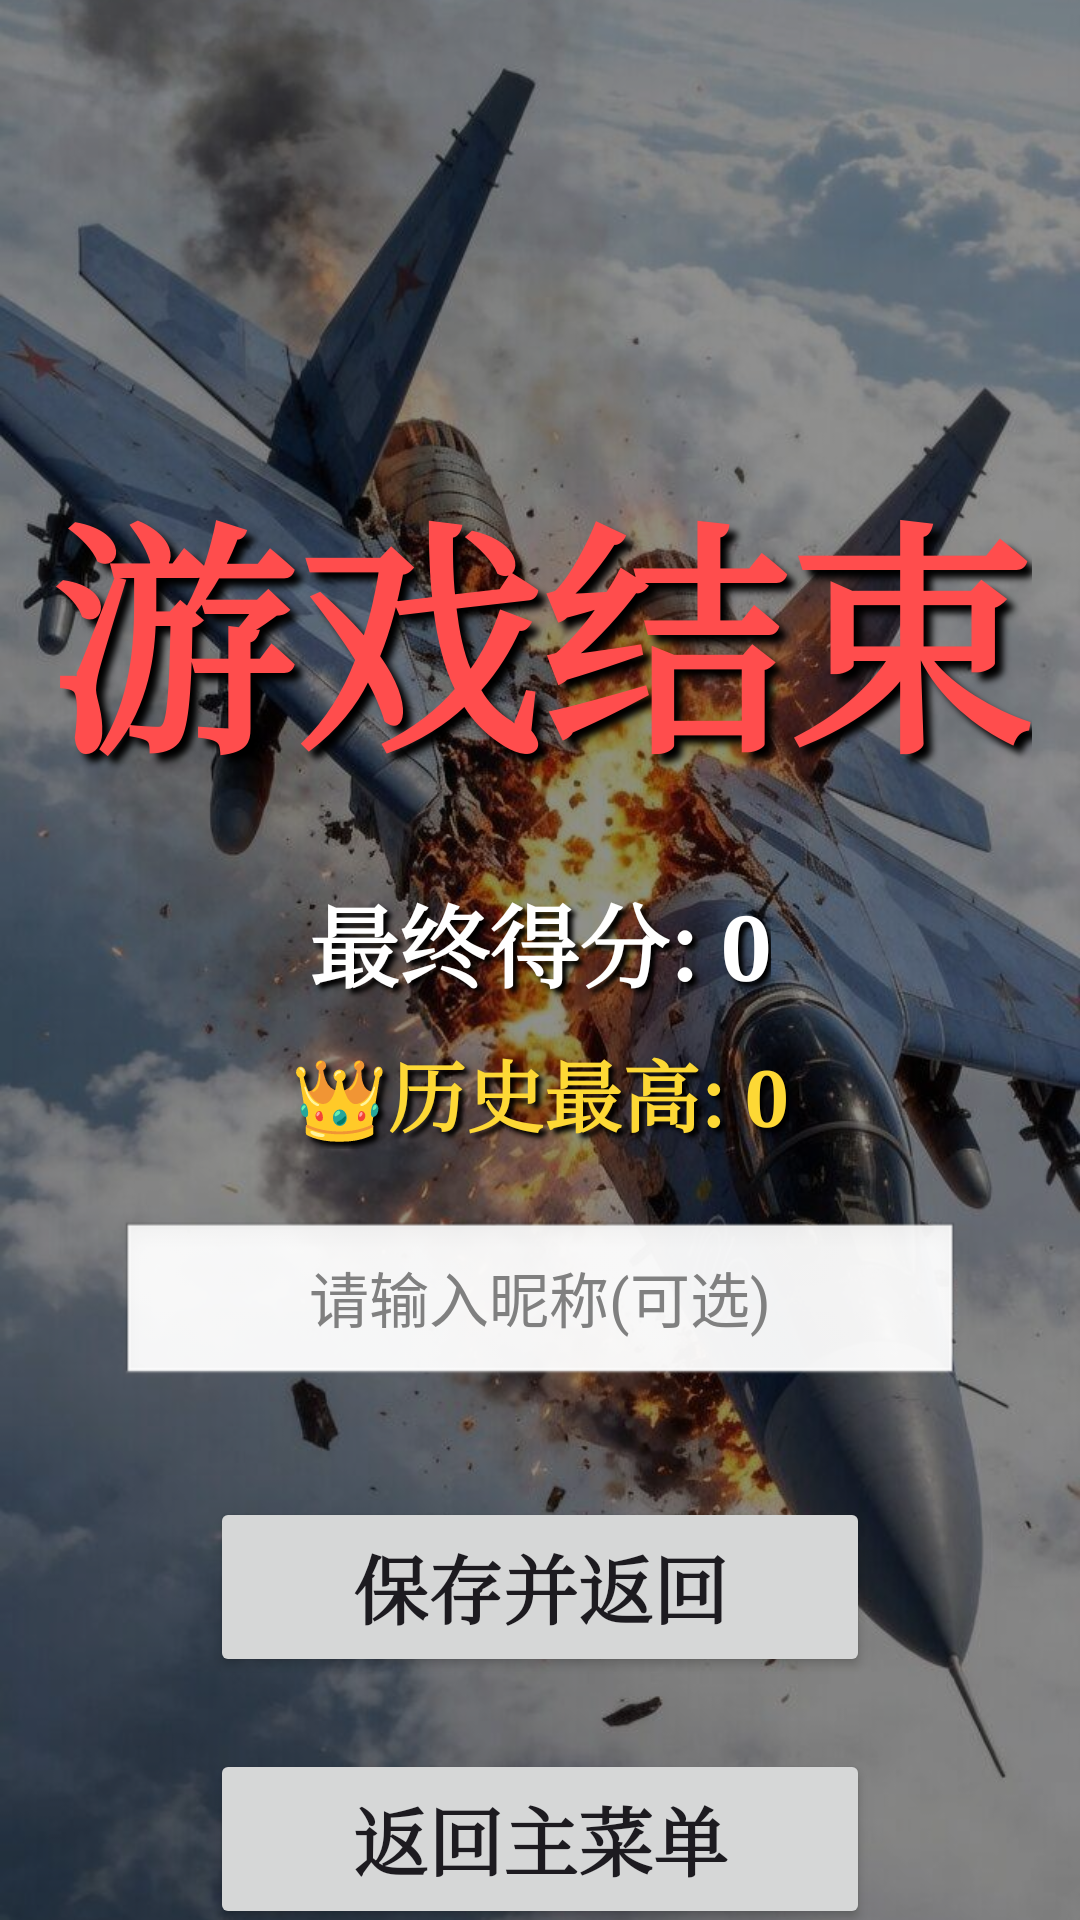

Produce the Android XML layout that renders to this screen, including the resource entries it uses.
<!-- AndroidManifest.xml: application theme Theme.AircraftWarDemo -->
<!-- res/layout/activity_game_over.xml -->
<?xml version="1.0" encoding="utf-8"?>
<androidx.constraintlayout.widget.ConstraintLayout xmlns:android="http://schemas.android.com/apk/res/android"
    xmlns:app="http://schemas.android.com/apk/res-auto"
    android:layout_width="match_parent"
    android:layout_height="match_parent">

    <ImageView
        android:id="@+id/image"
        android:layout_width="match_parent"
        android:layout_height="match_parent"
        android:adjustViewBounds="true"
        android:scaleType="centerCrop"
        android:src="@drawable/bg_over" />

    
    <View
        android:layout_width="match_parent"
        android:layout_height="match_parent"
        android:background="#70000000" />

    <TextView
        android:id="@+id/tv_title"
        android:layout_width="wrap_content"
        android:layout_height="wrap_content"
        android:layout_marginTop="150dp"
        android:fontFamily="serif"
        android:text="游戏结束"
        android:textColor="#FF4D4D"
        android:textSize="82sp"
        android:textStyle="bold"
        android:shadowColor="#000000"
        android:shadowDx="8"
        android:shadowDy="8"
        android:shadowRadius="6"
        app:layout_constraintLeft_toLeftOf="parent"
        app:layout_constraintRight_toRightOf="parent"
        app:layout_constraintTop_toTopOf="parent" />

    <TextView
        android:id="@+id/tv_final_score"
        android:layout_width="wrap_content"
        android:layout_height="wrap_content"
        android:layout_marginTop="24dp"
        android:fontFamily="serif"
        android:text="最终得分: 0"
        android:textColor="@android:color/white"
        android:textSize="30sp"
        android:textStyle="bold"
        android:shadowColor="#000000"
        android:shadowDx="5"
        android:shadowDy="5"
        android:shadowRadius="4"
        app:layout_constraintLeft_toLeftOf="parent"
        app:layout_constraintRight_toRightOf="parent"
        app:layout_constraintTop_toBottomOf="@id/tv_title" />

    <TextView
        android:id="@+id/tv_high_score"
        android:layout_width="wrap_content"
        android:layout_height="wrap_content"
        android:layout_marginTop="10dp"
        android:fontFamily="serif"
        android:text="👑历史最高: 0"
        android:textColor="#FDD835"
        android:textSize="26sp"
        android:textStyle="bold"
        android:shadowColor="#000000"
        android:shadowDx="5"
        android:shadowDy="5"
        android:shadowRadius="4"
        app:layout_constraintLeft_toLeftOf="parent"
        app:layout_constraintRight_toRightOf="parent"
        app:layout_constraintTop_toBottomOf="@id/tv_final_score" />

    <EditText
        android:id="@+id/et_player_name"
        android:layout_width="280dp"
        android:layout_height="56dp"
        android:layout_marginTop="24dp"
        android:background="@android:drawable/edit_text"
        android:gravity="center"
        android:hint="请输入昵称(可选)"
        android:maxLength="10"
        android:textColor="@android:color/black"
        android:textColorHint="#808080"
        android:textSize="20sp"
        app:layout_constraintLeft_toLeftOf="parent"
        app:layout_constraintRight_toRightOf="parent"
        app:layout_constraintTop_toBottomOf="@id/tv_high_score" />

    <Button
        android:id="@+id/btn_save_restart"
        android:layout_width="220dp"
        android:layout_height="60dp"
        android:layout_marginTop="36dp"
        android:fontFamily="serif"
        android:text="保存并返回"
        android:textSize="25sp"
        android:textStyle="bold"
        app:layout_constraintLeft_toLeftOf="parent"
        app:layout_constraintRight_toRightOf="parent"
        app:layout_constraintTop_toBottomOf="@id/et_player_name" />

    <Button
        android:id="@+id/btn_back_menu"
        android:layout_width="220dp"
        android:layout_height="60dp"
        android:layout_marginTop="24dp"
        android:fontFamily="serif"
        android:text="返回主菜单"
        android:textSize="25sp"
        android:textStyle="bold"
        app:layout_constraintLeft_toLeftOf="parent"
        app:layout_constraintRight_toRightOf="parent"
        app:layout_constraintTop_toBottomOf="@id/btn_save_restart" />

</androidx.constraintlayout.widget.ConstraintLayout>
<!-- resources referenced by this layout -->
<resources>
  <!-- drawable bg_over: jpg bitmap (drawable, 113258 bytes) -->
  <style name="Theme.AircraftWarDemo" parent="Base.Theme.AircraftWarDemo" />
  <style name="Base.Theme.AircraftWarDemo" parent="Theme.Material3.DayNight.NoActionBar">
          
          
      </style>
</resources>
